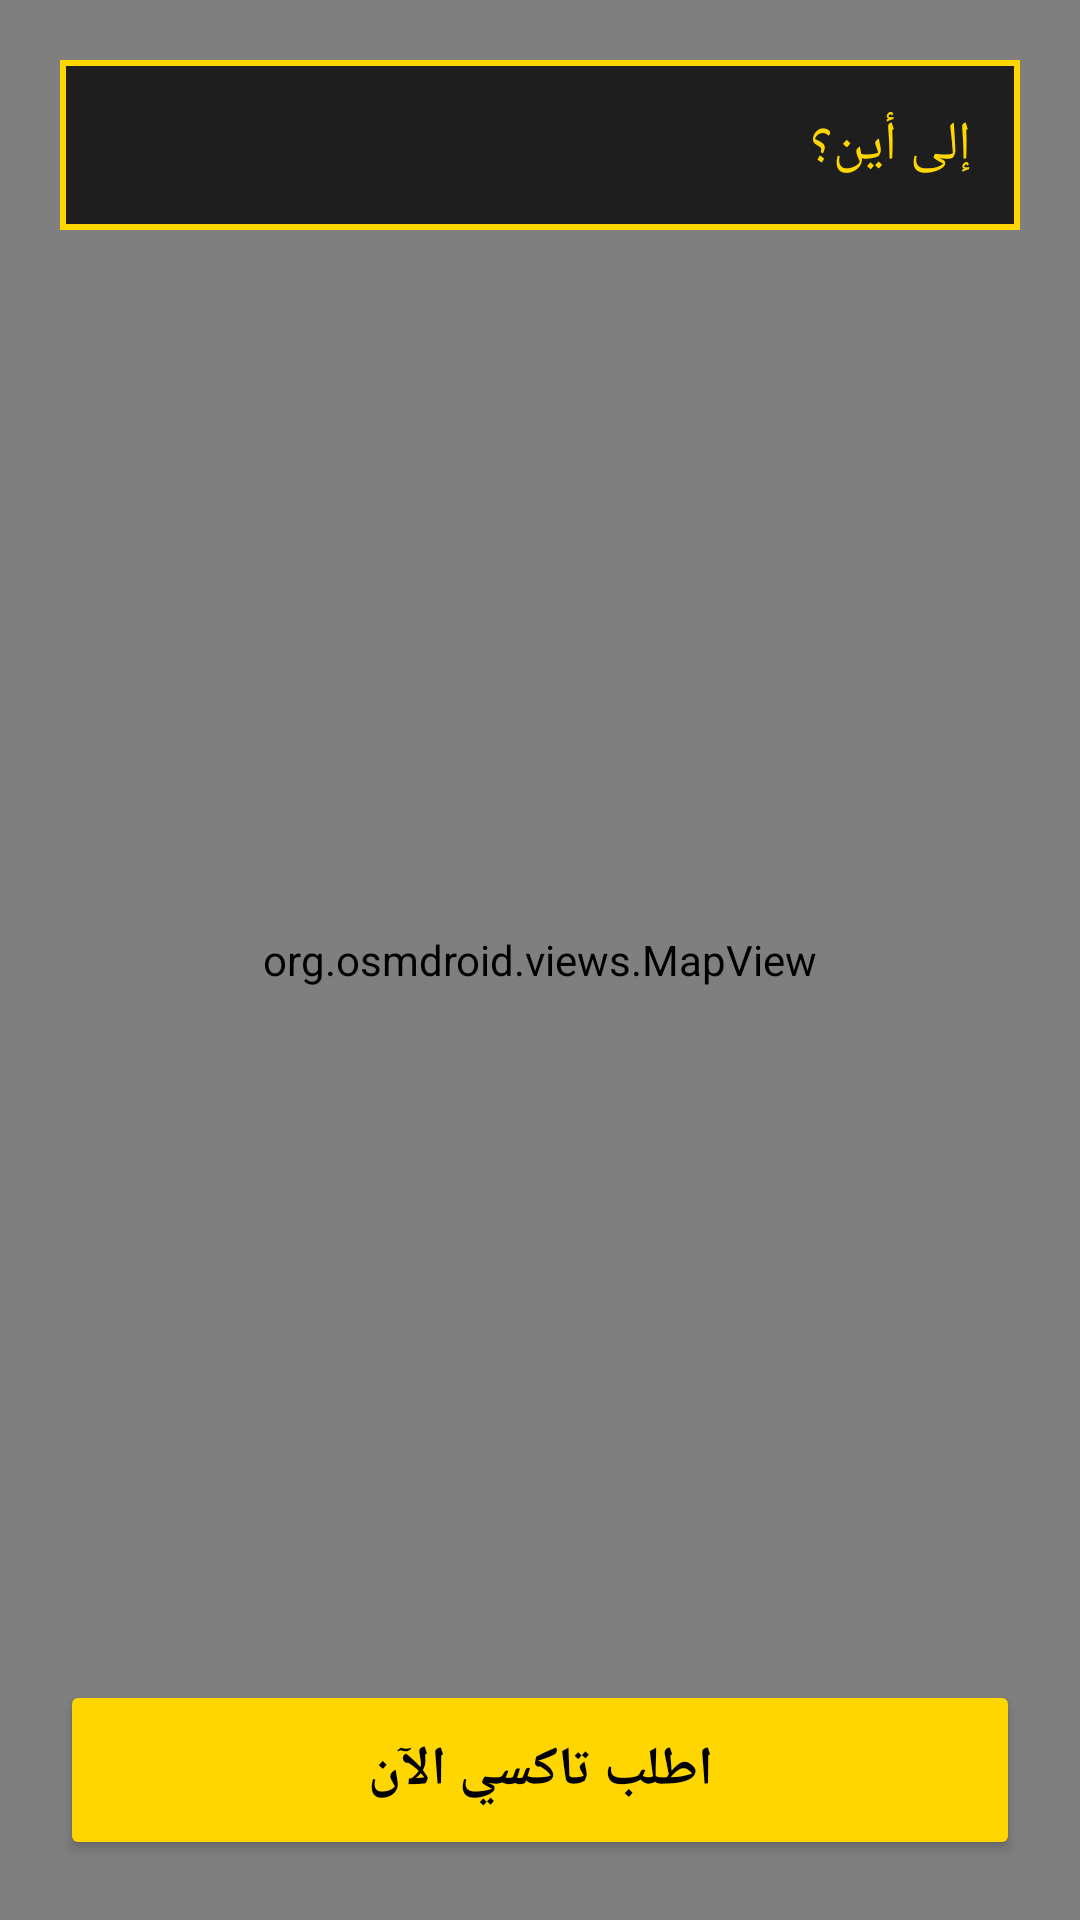

Android layout source for this screen:
<!-- AndroidManifest.xml: application theme Theme.SonicTaxi -->
<!-- res/layout/activity_passenger.xml -->
<?xml version="1.0" encoding="utf-8"?>
<androidx.constraintlayout.widget.ConstraintLayout xmlns:android="http://schemas.android.com/apk/res/android"
    xmlns:app="http://schemas.android.com/apk/res-auto"
    android:id="@+id/main"
    android:layout_width="match_parent"
    android:layout_height="match_parent">

    <org.osmdroid.views.MapView
        android:id="@+id/mapView"
        android:layout_width="match_parent"
        android:layout_height="match_parent" />

    <EditText
        android:id="@+id/destination_search"
        android:layout_width="0dp"
        android:layout_height="wrap_content"
        android:layout_margin="20dp"
        android:background="@drawable/bg"
        android:hint="إلى أين؟"
        android:padding="16dp"
        android:textColor="#FFD600"
        android:textColorHint="#FFD600"
        app:layout_constraintEnd_toEndOf="parent"
        app:layout_constraintStart_toStartOf="parent"
        app:layout_constraintTop_toTopOf="parent" />

    <androidx.cardview.widget.CardView
        android:id="@+id/status_card"
        android:layout_width="0dp"
        android:layout_height="wrap_content"
        android:layout_margin="20dp"
        android:visibility="gone"
        app:cardBackgroundColor="#5D4037"
        app:cardCornerRadius="16dp"
        app:cardElevation="8dp"
        app:layout_constraintBottom_toTopOf="@+id/btn_request_taxi"
        app:layout_constraintEnd_toEndOf="parent"
        app:layout_constraintStart_toStartOf="parent">

        <LinearLayout
            android:layout_width="match_parent"
            android:layout_height="wrap_content"
            android:orientation="vertical"
            android:gravity="center"
            android:padding="20dp">

            <TextView
                android:id="@+id/status_text"
                android:layout_width="match_parent"
                android:layout_height="wrap_content"
                android:text="جاري البحث عن أقرب سائق..."
                android:textAlignment="center"
                android:textColor="#D7CCC8"
                android:textSize="16sp"
                android:textStyle="bold" />

            <TextView
                android:id="@+id/tv_price_display"
                android:layout_width="match_parent"
                android:layout_height="wrap_content"
                android:layout_marginTop="8dp"
                android:text="السعر المقترح: -"
                android:textAlignment="center"
                android:textColor="#FFD600"
                android:textSize="18sp"
                android:textStyle="bold" />

            <Button
                android:id="@+id/btn_accept_price"
                android:layout_width="match_parent"
                android:layout_height="50dp"
                android:layout_marginTop="15dp"
                android:backgroundTint="#FFD600"
                android:text="قبول العرض"
                android:textColor="#000000"
                android:visibility="gone"
                app:cornerRadius="10dp" />
        </LinearLayout>
    </androidx.cardview.widget.CardView>

    <Button
        android:id="@+id/btn_request_taxi"
        android:layout_width="0dp"
        android:layout_height="60dp"
        android:layout_margin="20dp"
        android:backgroundTint="#FFD600"
        android:text="اطلب تاكسي الآن"
        android:textColor="#000"
        android:textSize="18sp"
        android:textStyle="bold"
        app:cornerRadius="15dp"
        app:layout_constraintBottom_toBottomOf="parent"
        app:layout_constraintEnd_toEndOf="parent"
        app:layout_constraintStart_toStartOf="parent" />

</androidx.constraintlayout.widget.ConstraintLayout>
<!-- resources referenced by this layout -->
<resources>
  <!-- drawable bg (drawable) -->
  <?xml version="1.0" encoding="utf-8"?>
  <shape xmlns:android="http://schemas.android.com/apk/res/android">
      <solid android:color="#1E1E1E"/>
      <stroke android:width="2dp"
          android:color="#FFD600"/>
      <corners android:radius="0dp"/>
  </shape>
  <style name="Theme.SonicTaxi" parent="Theme.MaterialComponents.DayNight.NoActionBar">
          <item name="android:statusBarColor">#121212</item>
          <item name="android:windowLightStatusBar">false</item>
  
          <item name="colorPrimary">#121212</item>
          <item name="colorPrimaryVariant">#121212</item>
          <item name="colorSecondary">#FFD600</item>
  
          
          <item name="colorOnSurface">@color/app_white</item>
          <item name="editTextStyle">@style/Widget.AppCompat.EditText</item>
      </style>
  <color name="app_white">#FFFFFF</color>
</resources>
